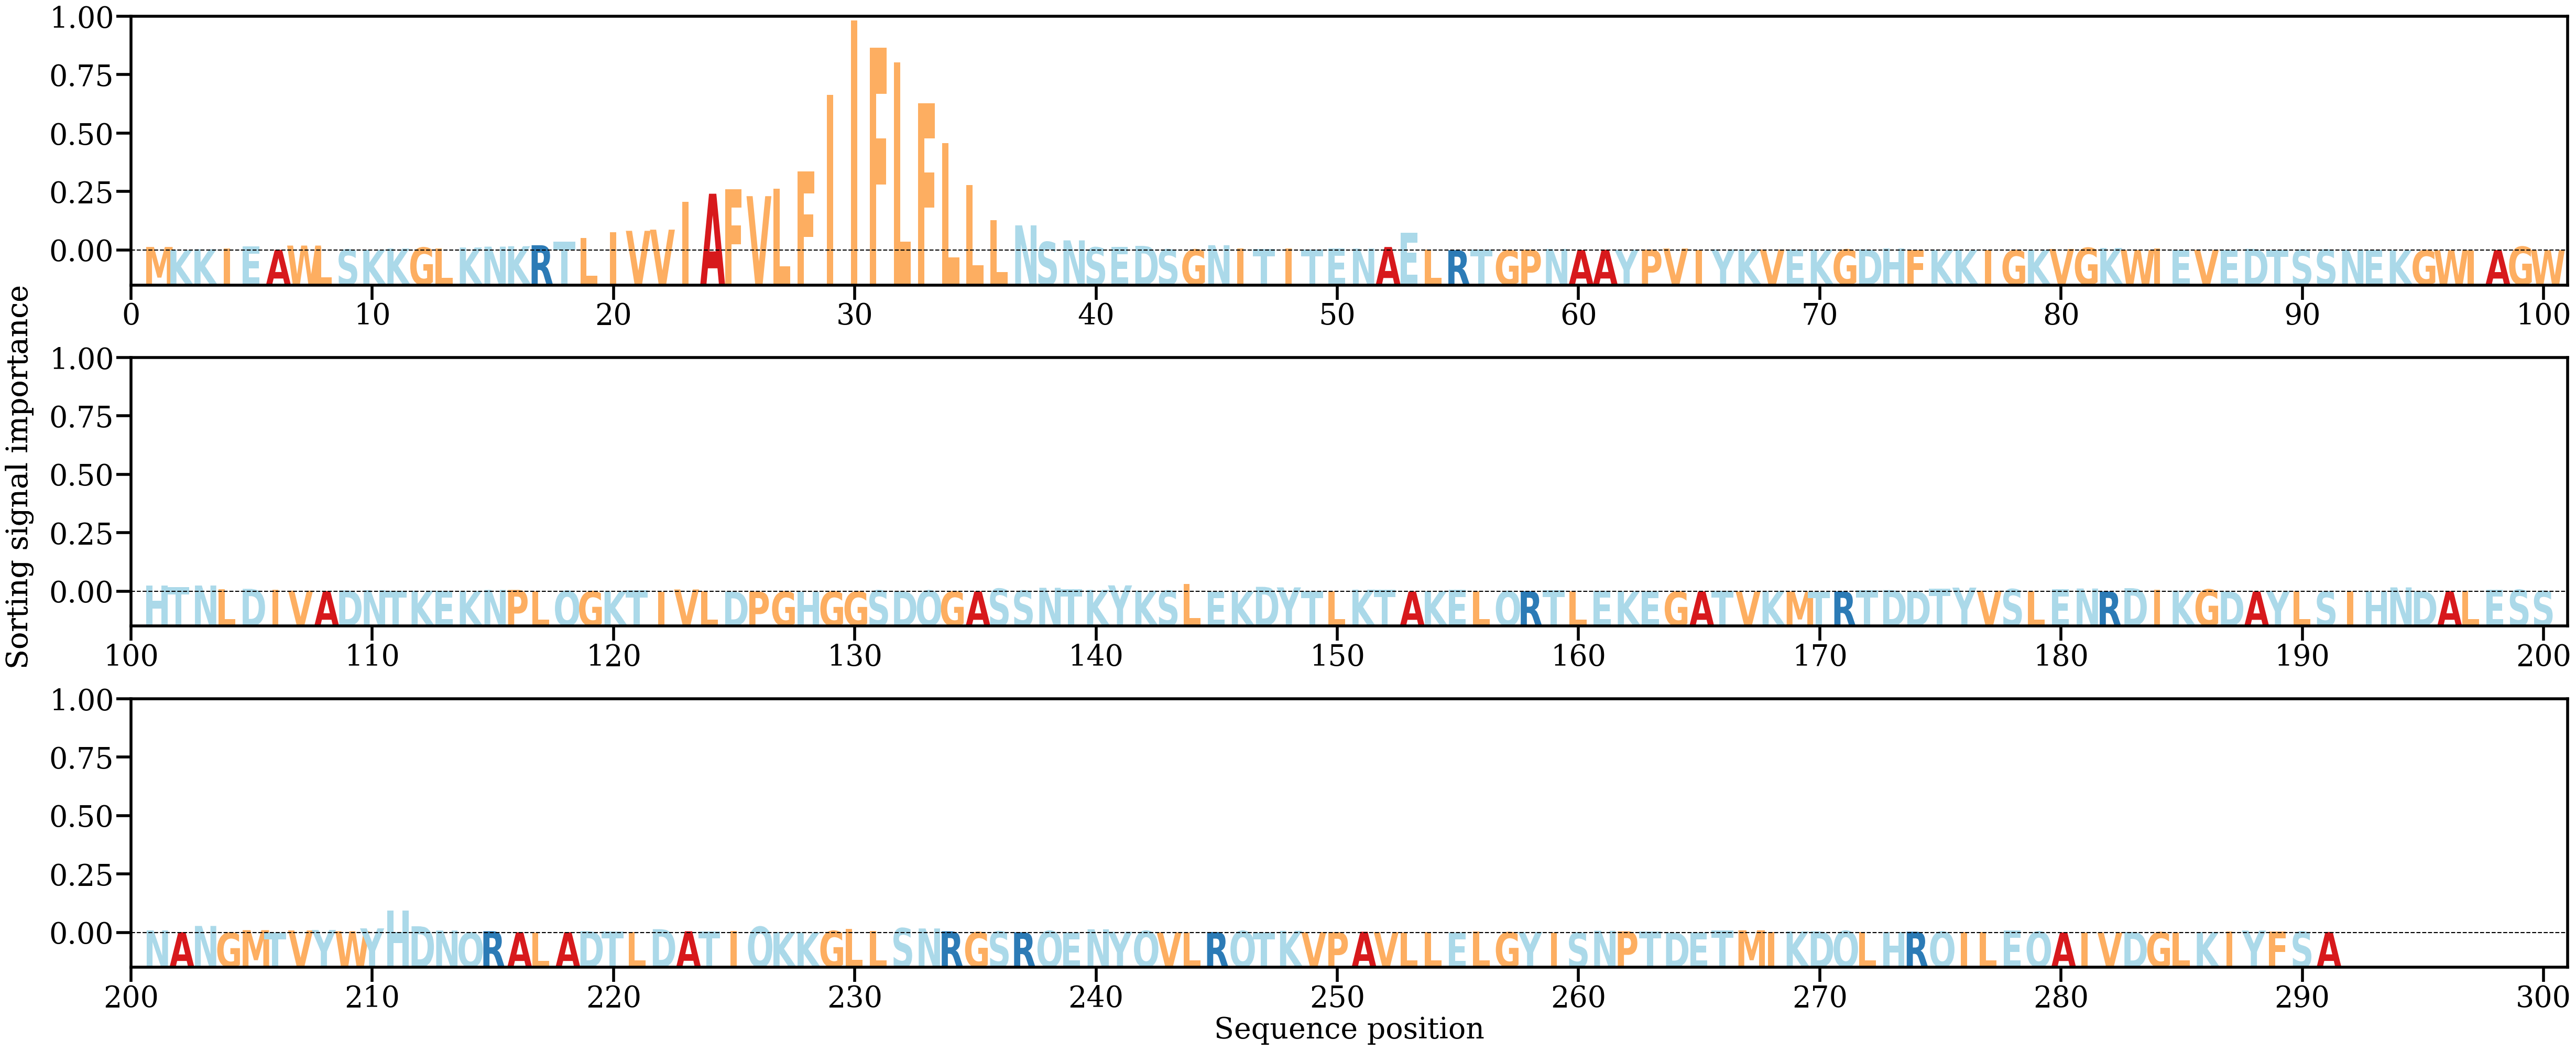

The file beside this chart, header and first rows:
AA, Alpha
M, [0.00169491]
K, [0.00018086]
K, [0.00059296]
I, [0.0010633]
E, [0.0019585]
A, [0.00029389]
W, [0.00237685]
L, [0.00181246]
S, [0.00047006]
K, [0.00030736]
K, [0.00091889]
G, [0.00141806]
L, [0.00085474]
K, [0.00142096]
N, [0.00185196]
K, [0.00206123]
R, [0.00254435]
T, [0.00429998]
L, [0.00619468]
I, [0.00901562]
V, [0.0095934]
V, [0.01016752]
I, [0.02369597]
A, [0.02774096]
F, [0.03005333]
V, [0.02655542]
L, [0.03021711]
F, [0.03874391]
I, [0.07607631]
I, [0.11251517]
F, [0.09915973]
L, [0.09206034]
F, [0.07210024]
L, [0.05248493]
L, [0.03206568]
L, [0.01479432]
N, [0.0122661]
S, [0.00417254]
N, [0.004922]
S, [0.00151288]
E, [0.00167073]
D, [0.00222158]
S, [0.00051096]
G, [0.00046117]
N, [0.00255656]
I, [0.00102212]
T, [0.00065558]
I, [0.00087603]
T, [0.00053606]
E, [0.00083651]
N, [0.00089841]
A, [0.00167558]
E, [0.00874135]
L, [0.00034801]
R, [0.00011716]
T, [0.00039996]
G, [6.390795e-05]
P, [0.00036678]
N, [0.00072658]
A, [0.00020051]
... 231 more rows
